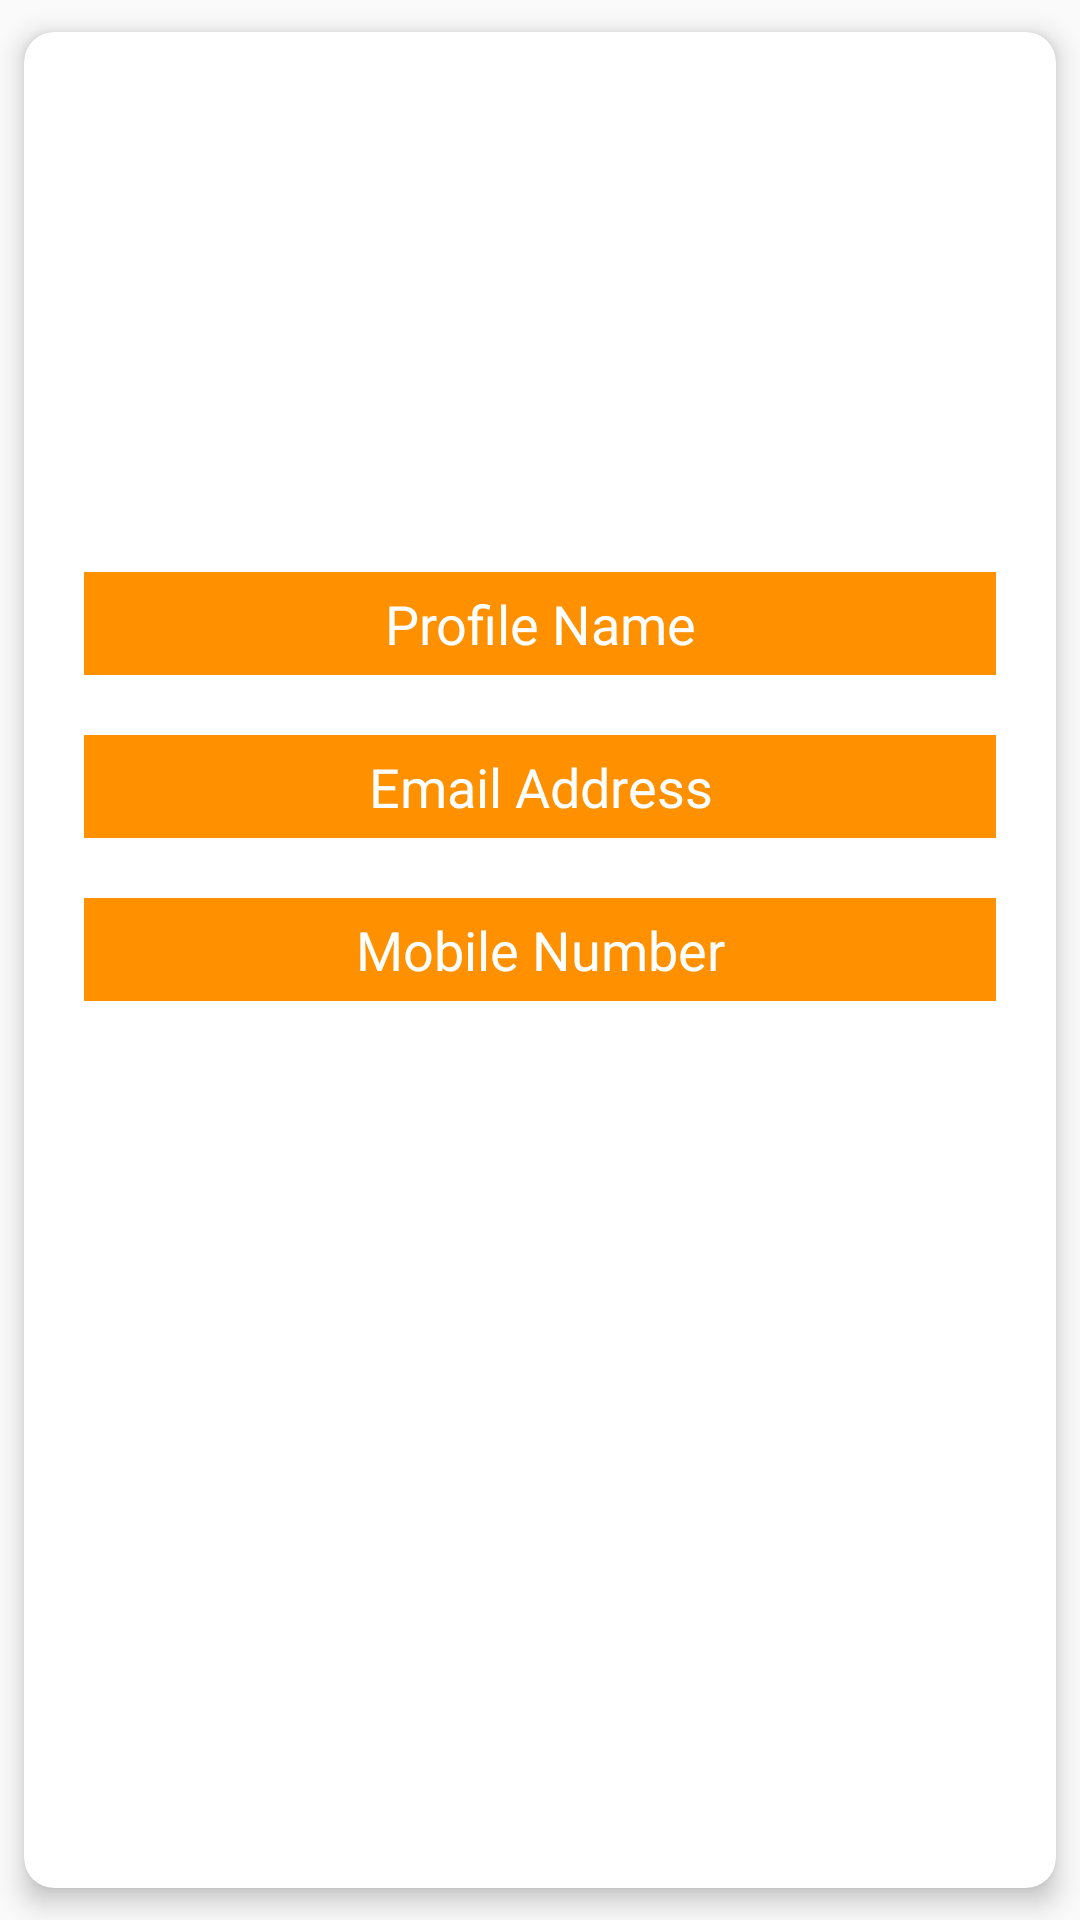

Write the Android layout XML for this screen, with the resource values it uses.
<!-- AndroidManifest.xml: application theme AppTheme -->
<!-- res/layout/fragment_profile.xml -->
<?xml version="1.0" encoding="utf-8"?>
<androidx.cardview.widget.CardView xmlns:android="http://schemas.android.com/apk/res/android"
    xmlns:app="http://schemas.android.com/apk/res-auto"
    xmlns:tools="http://schemas.android.com/tools"
    android:layout_width="match_parent"
    android:layout_height="wrap_content"
    app:cardCornerRadius="10dp"
    app:cardElevation="5dp"
    app:cardUseCompatPadding="true"
    tools:context=".fragment.ProfileFragment">

    <LinearLayout
        android:layout_width="match_parent"
        android:layout_height="match_parent"
        android:layout_margin="10dp"
        android:orientation="vertical">

        <ImageView
            android:layout_width="match_parent"
            android:layout_height="120dp"
            android:layout_margin="20dp"
            android:src="@drawable/profile" />

        <TextView
            android:id="@+id/name"
            android:layout_width="match_parent"
            android:layout_height="wrap_content"
            android:layout_margin="10dp"
            android:background="#ff9100"
            android:gravity="center"
            android:padding="5dp"
            android:text="@string/profile_name"
            android:textSize="18sp"
            android:textColor="#ffffff"/>

        <TextView
            android:id="@+id/emailId"
            android:layout_width="match_parent"
            android:layout_height="wrap_content"
            android:layout_margin="10dp"
            android:gravity="center"
            android:background="#ff9100"
            android:padding="5dp"
            android:text="@string/email_address"
            android:textSize="18sp"
            android:textColor="#ffffff"/>

        <TextView
            android:id="@+id/mobileNumber"
            android:layout_width="match_parent"
            android:layout_height="wrap_content"
            android:layout_margin="10dp"
            android:gravity="center"
            android:padding="5dp"
            android:background="#ff9100"
            android:text="@string/mobile_number"
            android:textSize="18sp"
            android:textColor="#ffffff"/>
    </LinearLayout>
</androidx.cardview.widget.CardView>
<!-- resources referenced by this layout -->
<resources>
  <string name="email_address">Email Address</string>
  <string name="mobile_number">Mobile Number</string>
  <string name="profile_name">Profile Name</string>
  <style name="AppTheme" parent="Theme.AppCompat.Light.NoActionBar">
          
          <item name="colorPrimary">@color/colorPrimary</item>
          <item name="colorPrimaryDark">@color/colorPrimaryDark</item>
          <item name="colorAccent">@color/colorAccent</item>
  
          <item name="android:textColor">@color/colorPrimary</item>
          <item name="android:windowDisablePreview">true</item>
          <item name="windowActionBar">false</item>
          <item name="windowNoTitle">true</item>
      </style>
  <color name="colorPrimary">#ff6333</color>
  <color name="colorPrimaryDark">#ff3d00</color>
  <color name="colorAccent">#b22a00</color>
</resources>
